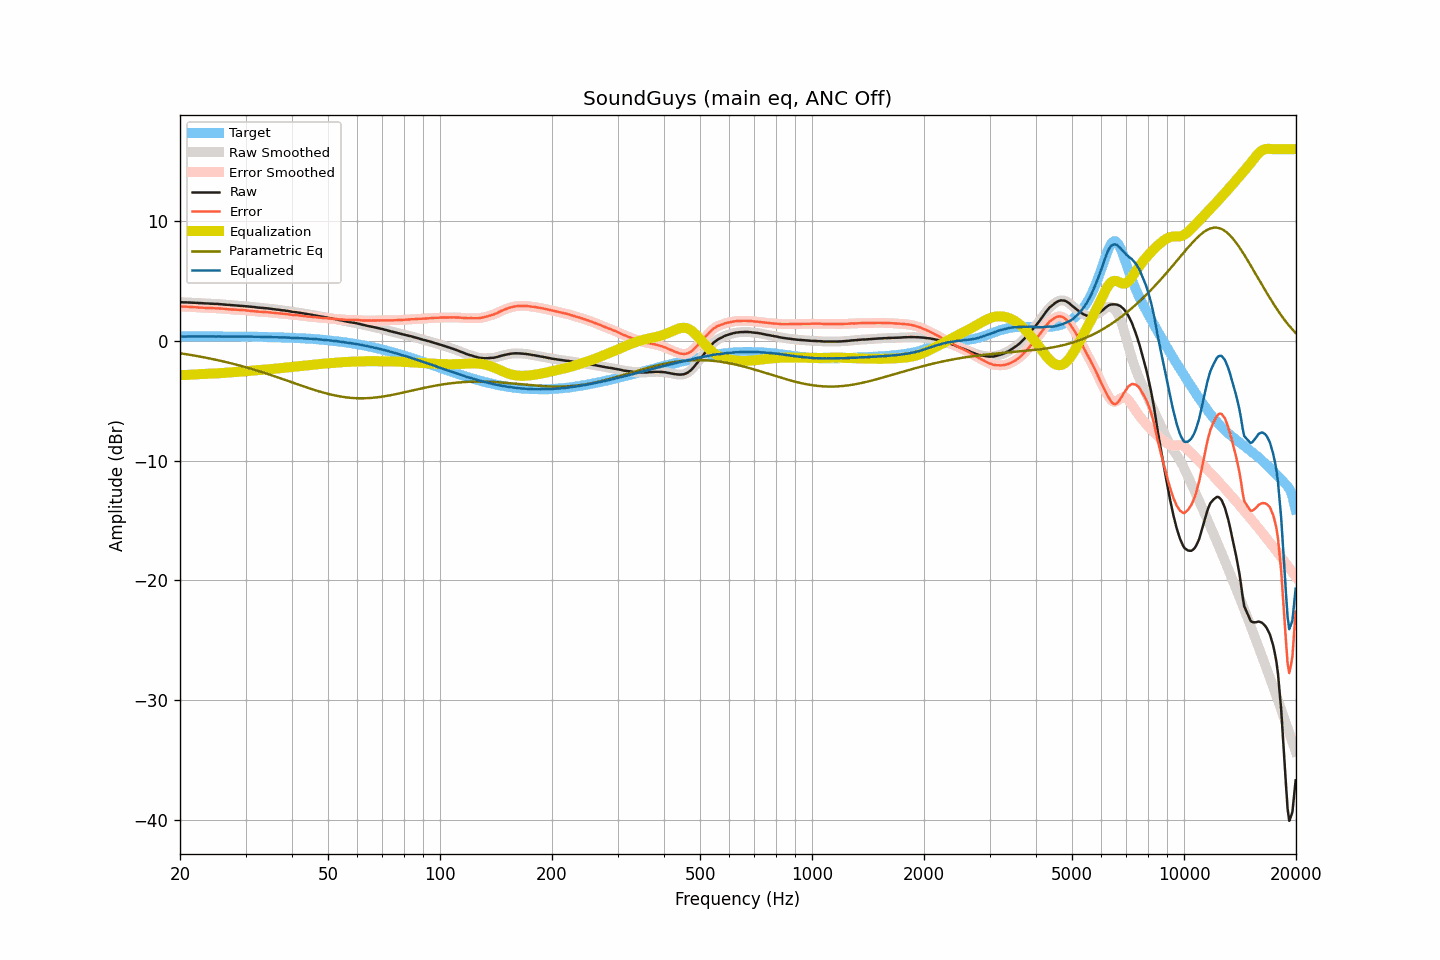

Values plotted in this chart, from the file beside it:
frequency, raw, smoothed, error, error_smoothed, equalization, parametric_eq, equalized_raw, equalized_smoothed, target
20.00, 3.23, 3.23, 2.87, 2.87, -2.86, -1.04, 0.37, 0.37, 0.36
20.20, 3.22, 3.22, 2.86, 2.86, -2.86, -1.06, 0.36, 0.36, 0.36
20.40, 3.21, 3.22, 2.85, 2.85, -2.86, -1.08, 0.36, 0.36, 0.36
20.61, 3.21, 3.21, 2.85, 2.85, -2.85, -1.10, 0.36, 0.36, 0.36
20.81, 3.21, 3.21, 2.85, 2.85, -2.85, -1.12, 0.37, 0.36, 0.36
21.02, 3.20, 3.21, 2.84, 2.84, -2.84, -1.14, 0.36, 0.37, 0.36
21.23, 3.20, 3.20, 2.84, 2.83, -2.83, -1.16, 0.37, 0.37, 0.36
21.44, 3.19, 3.19, 2.82, 2.82, -2.83, -1.19, 0.37, 0.37, 0.37
21.66, 3.18, 3.19, 2.81, 2.82, -2.82, -1.21, 0.36, 0.37, 0.37
21.87, 3.18, 3.18, 2.81, 2.81, -2.81, -1.23, 0.37, 0.37, 0.37
22.09, 3.17, 3.17, 2.80, 2.80, -2.80, -1.25, 0.37, 0.37, 0.37
22.31, 3.16, 3.16, 2.79, 2.79, -2.79, -1.28, 0.37, 0.37, 0.37
22.54, 3.15, 3.15, 2.78, 2.78, -2.78, -1.30, 0.37, 0.37, 0.38
22.76, 3.15, 3.15, 2.78, 2.77, -2.78, -1.33, 0.38, 0.37, 0.37
22.99, 3.14, 3.14, 2.77, 2.77, -2.77, -1.35, 0.37, 0.37, 0.37
23.22, 3.13, 3.13, 2.76, 2.76, -2.76, -1.38, 0.37, 0.37, 0.37
23.45, 3.12, 3.12, 2.75, 2.75, -2.75, -1.40, 0.37, 0.37, 0.37
23.69, 3.12, 3.12, 2.75, 2.75, -2.75, -1.43, 0.37, 0.37, 0.37
23.92, 3.11, 3.11, 2.74, 2.74, -2.74, -1.46, 0.37, 0.37, 0.37
24.16, 3.10, 3.11, 2.73, 2.74, -2.74, -1.49, 0.37, 0.37, 0.37
24.40, 3.10, 3.10, 2.73, 2.73, -2.73, -1.51, 0.37, 0.37, 0.37
24.65, 3.09, 3.09, 2.73, 2.72, -2.73, -1.54, 0.37, 0.37, 0.37
24.89, 3.08, 3.09, 2.72, 2.72, -2.72, -1.57, 0.36, 0.37, 0.37
25.14, 3.08, 3.08, 2.72, 2.71, -2.71, -1.60, 0.37, 0.36, 0.36
25.39, 3.07, 3.07, 2.71, 2.71, -2.71, -1.63, 0.36, 0.36, 0.36
25.65, 3.06, 3.06, 2.70, 2.70, -2.70, -1.66, 0.36, 0.36, 0.36
25.91, 3.05, 3.05, 2.69, 2.69, -2.69, -1.69, 0.36, 0.36, 0.36
26.16, 3.04, 3.04, 2.68, 2.68, -2.68, -1.72, 0.36, 0.36, 0.36
26.43, 3.03, 3.03, 2.67, 2.67, -2.67, -1.75, 0.36, 0.36, 0.36
26.69, 3.02, 3.02, 2.66, 2.66, -2.66, -1.78, 0.37, 0.36, 0.37
26.96, 3.00, 3.01, 2.64, 2.64, -2.64, -1.82, 0.36, 0.36, 0.36
27.23, 2.99, 2.99, 2.63, 2.63, -2.63, -1.85, 0.36, 0.36, 0.36
27.50, 2.98, 2.98, 2.62, 2.62, -2.62, -1.88, 0.36, 0.36, 0.36
27.77, 2.97, 2.97, 2.61, 2.61, -2.61, -1.92, 0.36, 0.36, 0.36
28.05, 2.96, 2.96, 2.60, 2.60, -2.60, -1.95, 0.36, 0.36, 0.36
28.33, 2.95, 2.95, 2.60, 2.60, -2.60, -1.99, 0.36, 0.36, 0.35
28.62, 2.94, 2.94, 2.59, 2.59, -2.59, -2.02, 0.35, 0.35, 0.35
28.90, 2.93, 2.93, 2.58, 2.58, -2.58, -2.06, 0.35, 0.35, 0.35
29.19, 2.92, 2.92, 2.57, 2.57, -2.57, -2.09, 0.35, 0.35, 0.35
29.48, 2.91, 2.91, 2.57, 2.57, -2.56, -2.13, 0.35, 0.35, 0.35
29.78, 2.90, 2.90, 2.56, 2.56, -2.55, -2.17, 0.35, 0.35, 0.34
30.08, 2.89, 2.89, 2.55, 2.54, -2.54, -2.21, 0.35, 0.35, 0.34
30.38, 2.87, 2.88, 2.52, 2.53, -2.53, -2.24, 0.34, 0.35, 0.35
30.68, 2.86, 2.86, 2.51, 2.51, -2.51, -2.28, 0.35, 0.35, 0.35
30.99, 2.85, 2.85, 2.50, 2.50, -2.50, -2.32, 0.35, 0.35, 0.35
31.30, 2.83, 2.83, 2.48, 2.48, -2.49, -2.36, 0.35, 0.35, 0.35
31.61, 2.82, 2.82, 2.47, 2.47, -2.47, -2.40, 0.35, 0.35, 0.35
31.93, 2.80, 2.80, 2.46, 2.46, -2.46, -2.44, 0.34, 0.34, 0.35
32.24, 2.79, 2.79, 2.45, 2.45, -2.45, -2.48, 0.34, 0.34, 0.34
32.57, 2.77, 2.77, 2.43, 2.44, -2.44, -2.53, 0.33, 0.34, 0.34
32.89, 2.76, 2.76, 2.43, 2.43, -2.43, -2.57, 0.33, 0.33, 0.34
33.22, 2.75, 2.75, 2.42, 2.42, -2.42, -2.61, 0.33, 0.33, 0.33
33.55, 2.74, 2.74, 2.41, 2.41, -2.41, -2.65, 0.33, 0.33, 0.33
33.89, 2.73, 2.73, 2.41, 2.41, -2.40, -2.70, 0.33, 0.33, 0.32
34.23, 2.71, 2.72, 2.39, 2.39, -2.39, -2.74, 0.32, 0.32, 0.32
34.57, 2.70, 2.70, 2.38, 2.38, -2.38, -2.79, 0.32, 0.32, 0.32
34.92, 2.68, 2.68, 2.37, 2.37, -2.37, -2.83, 0.31, 0.31, 0.31
35.27, 2.66, 2.66, 2.35, 2.36, -2.36, -2.87, 0.31, 0.31, 0.31
35.62, 2.64, 2.64, 2.34, 2.34, -2.34, -2.92, 0.30, 0.30, 0.30
35.97, 2.63, 2.63, 2.33, 2.33, -2.33, -2.97, 0.30, 0.30, 0.30
... 635 more rows
